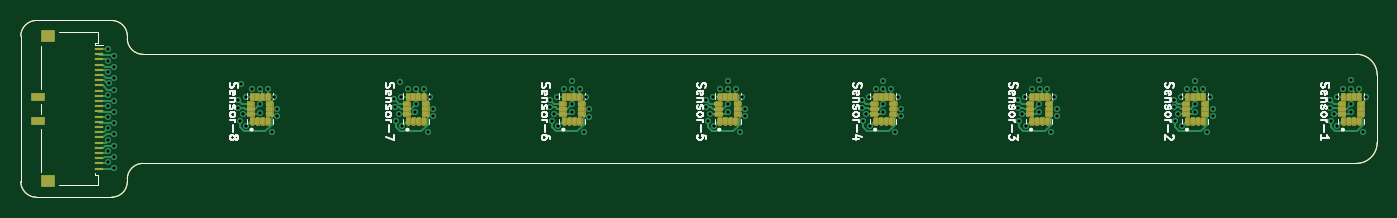
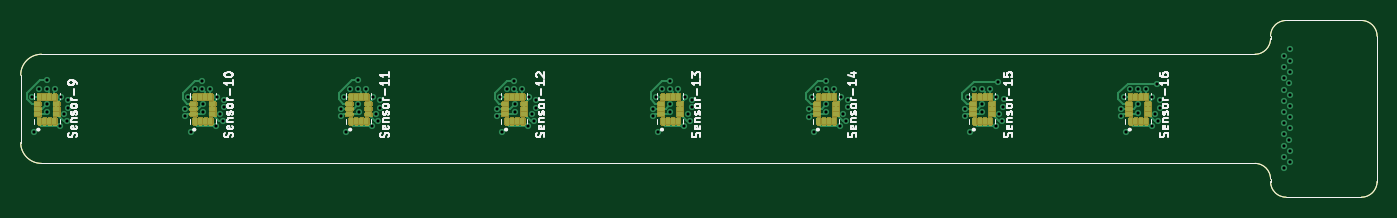
Circuit board: 11 layer files. Board 130.5 x 17.0 mm.
- bottom_copper: Rigid Flex-B_Cu.gbr (29883 bytes)
- bottom_mask: Rigid Flex-B_Mask.gbr (721426 bytes)
- paste: Rigid Flex-B_Paste.gbr (5977 bytes)
- bottom_silk: Rigid Flex-B_Silkscreen.gbr (762688 bytes)
- outline: Rigid Flex-Edge_Cuts.gbr (1741 bytes)
- top_copper: Rigid Flex-F_Cu.gbr (35564 bytes)
- top_mask: Rigid Flex-F_Mask.gbr (722249 bytes)
- paste: Rigid Flex-F_Paste.gbr (6800 bytes)
- top_silk: Rigid Flex-F_Silkscreen.gbr (761906 bytes)
- drill: Rigid Flex-NPTH.drl (281 bytes)
- drill: Rigid Flex-PTH.drl (2837 bytes)

=== bottom_copper: Rigid Flex-B_Cu.gbr (29883 bytes, source omitted) ===
=== bottom_mask: Rigid Flex-B_Mask.gbr (721426 bytes, source omitted) ===
=== paste: Rigid Flex-B_Paste.gbr ===
%TF.GenerationSoftware,KiCad,Pcbnew,9.0.4*%
%TF.CreationDate,2025-09-05T14:42:26+02:00*%
%TF.ProjectId,Rigid Flex,52696769-6420-4466-9c65-782e6b696361,rev?*%
%TF.SameCoordinates,Original*%
%TF.FileFunction,Paste,Bot*%
%TF.FilePolarity,Positive*%
%FSLAX46Y46*%
G04 Gerber Fmt 4.6, Leading zero omitted, Abs format (unit mm)*
G04 Created by KiCad (PCBNEW 9.0.4) date 2025-09-05 14:42:26*
%MOMM*%
%LPD*%
G01*
G04 APERTURE LIST*
G04 Aperture macros list*
%AMRoundRect*
0 Rectangle with rounded corners*
0 $1 Rounding radius*
0 $2 $3 $4 $5 $6 $7 $8 $9 X,Y pos of 4 corners*
0 Add a 4 corners polygon primitive as box body*
4,1,4,$2,$3,$4,$5,$6,$7,$8,$9,$2,$3,0*
0 Add four circle primitives for the rounded corners*
1,1,$1+$1,$2,$3*
1,1,$1+$1,$4,$5*
1,1,$1+$1,$6,$7*
1,1,$1+$1,$8,$9*
0 Add four rect primitives between the rounded corners*
20,1,$1+$1,$2,$3,$4,$5,0*
20,1,$1+$1,$4,$5,$6,$7,0*
20,1,$1+$1,$6,$7,$8,$9,0*
20,1,$1+$1,$8,$9,$2,$3,0*%
G04 Aperture macros list end*
%ADD10RoundRect,0.031500X0.143500X-0.263500X0.143500X0.263500X-0.143500X0.263500X-0.143500X-0.263500X0*%
%ADD11RoundRect,0.031500X-0.263500X-0.143500X0.263500X-0.143500X0.263500X0.143500X-0.263500X0.143500X0*%
%ADD12RoundRect,0.031500X-0.143500X0.263500X-0.143500X-0.263500X0.143500X-0.263500X0.143500X0.263500X0*%
%ADD13RoundRect,0.031500X0.263500X0.143500X-0.263500X0.143500X-0.263500X-0.143500X0.263500X-0.143500X0*%
%TA.AperFunction,Profile*%
%ADD14C,0.050000*%
%TD*%
G04 APERTURE END LIST*
D10*
%TO.C,U9*%
X168750000Y-51165000D03*
X168250000Y-51165000D03*
X167750000Y-51165000D03*
X167250000Y-51165000D03*
D11*
X167085000Y-50500000D03*
X167085000Y-50000000D03*
X167085000Y-49500000D03*
D12*
X167250000Y-48835000D03*
X167750000Y-48835000D03*
X168250000Y-48835000D03*
X168750000Y-48835000D03*
D13*
X168915000Y-49500000D03*
X168915000Y-50000000D03*
X168915000Y-50500000D03*
%TD*%
D10*
%TO.C,U15*%
X78750000Y-51165000D03*
X78250000Y-51165000D03*
X77750000Y-51165000D03*
X77250000Y-51165000D03*
D11*
X77085000Y-50500000D03*
X77085000Y-50000000D03*
X77085000Y-49500000D03*
D12*
X77250000Y-48835000D03*
X77750000Y-48835000D03*
X78250000Y-48835000D03*
X78750000Y-48835000D03*
D13*
X78915000Y-49500000D03*
X78915000Y-50000000D03*
X78915000Y-50500000D03*
%TD*%
D10*
%TO.C,U10*%
X153750000Y-51165000D03*
X153250000Y-51165000D03*
X152750000Y-51165000D03*
X152250000Y-51165000D03*
D11*
X152085000Y-50500000D03*
X152085000Y-50000000D03*
X152085000Y-49500000D03*
D12*
X152250000Y-48835000D03*
X152750000Y-48835000D03*
X153250000Y-48835000D03*
X153750000Y-48835000D03*
D13*
X153915000Y-49500000D03*
X153915000Y-50000000D03*
X153915000Y-50500000D03*
%TD*%
D10*
%TO.C,U16*%
X63750000Y-51165000D03*
X63250000Y-51165000D03*
X62750000Y-51165000D03*
X62250000Y-51165000D03*
D11*
X62085000Y-50500000D03*
X62085000Y-50000000D03*
X62085000Y-49500000D03*
D12*
X62250000Y-48835000D03*
X62750000Y-48835000D03*
X63250000Y-48835000D03*
X63750000Y-48835000D03*
D13*
X63915000Y-49500000D03*
X63915000Y-50000000D03*
X63915000Y-50500000D03*
%TD*%
D10*
%TO.C,U13*%
X108750000Y-51165000D03*
X108250000Y-51165000D03*
X107750000Y-51165000D03*
X107250000Y-51165000D03*
D11*
X107085000Y-50500000D03*
X107085000Y-50000000D03*
X107085000Y-49500000D03*
D12*
X107250000Y-48835000D03*
X107750000Y-48835000D03*
X108250000Y-48835000D03*
X108750000Y-48835000D03*
D13*
X108915000Y-49500000D03*
X108915000Y-50000000D03*
X108915000Y-50500000D03*
%TD*%
D10*
%TO.C,U14*%
X93750000Y-51165000D03*
X93250000Y-51165000D03*
X92750000Y-51165000D03*
X92250000Y-51165000D03*
D11*
X92085000Y-50500000D03*
X92085000Y-50000000D03*
X92085000Y-49500000D03*
D12*
X92250000Y-48835000D03*
X92750000Y-48835000D03*
X93250000Y-48835000D03*
X93750000Y-48835000D03*
D13*
X93915000Y-49500000D03*
X93915000Y-50000000D03*
X93915000Y-50500000D03*
%TD*%
D10*
%TO.C,U11*%
X138750000Y-51165000D03*
X138250000Y-51165000D03*
X137750000Y-51165000D03*
X137250000Y-51165000D03*
D11*
X137085000Y-50500000D03*
X137085000Y-50000000D03*
X137085000Y-49500000D03*
D12*
X137250000Y-48835000D03*
X137750000Y-48835000D03*
X138250000Y-48835000D03*
X138750000Y-48835000D03*
D13*
X138915000Y-49500000D03*
X138915000Y-50000000D03*
X138915000Y-50500000D03*
%TD*%
D10*
%TO.C,U12*%
X123750000Y-51165000D03*
X123250000Y-51165000D03*
X122750000Y-51165000D03*
X122250000Y-51165000D03*
D11*
X122085000Y-50500000D03*
X122085000Y-50000000D03*
X122085000Y-49500000D03*
D12*
X122250000Y-48835000D03*
X122750000Y-48835000D03*
X123250000Y-48835000D03*
X123750000Y-48835000D03*
D13*
X123915000Y-49500000D03*
X123915000Y-50000000D03*
X123915000Y-50500000D03*
%TD*%
D14*
X48500000Y-41500000D02*
X41500000Y-41500000D01*
X40000000Y-43000000D02*
X40000000Y-57000000D01*
X170500000Y-53000000D02*
X170500000Y-47000000D01*
X50250000Y-57000000D02*
G75*
G02*
X48750000Y-58500000I-1500000J0D01*
G01*
X168500000Y-44750000D02*
G75*
G02*
X170500000Y-46750000I0J-2000000D01*
G01*
X170500000Y-53250000D02*
G75*
G02*
X168500000Y-55250000I-2000000J0D01*
G01*
X170500000Y-46750000D02*
X170500000Y-47000000D01*
X51750000Y-55250000D02*
X168500000Y-55250000D01*
X41500000Y-58500000D02*
X48500000Y-58500000D01*
X50250000Y-56750000D02*
G75*
G02*
X51750000Y-55250000I1500000J0D01*
G01*
X48750000Y-41500000D02*
X48500000Y-41500000D01*
X51750000Y-44750000D02*
G75*
G02*
X50250000Y-43250000I0J1500000D01*
G01*
X48750000Y-41500000D02*
G75*
G02*
X50250000Y-43000000I0J-1500000D01*
G01*
X170500000Y-53000000D02*
X170500000Y-53250000D01*
X50250000Y-43000000D02*
X50250000Y-43250000D01*
X41500000Y-58500000D02*
G75*
G02*
X40000000Y-57000000I0J1500000D01*
G01*
X168500000Y-44750000D02*
X51750000Y-44750000D01*
X40000000Y-43000000D02*
G75*
G02*
X41500000Y-41500000I1500000J0D01*
G01*
X48500000Y-58500000D02*
X48750000Y-58500000D01*
X50250000Y-56750000D02*
X50250000Y-57000000D01*
M02*

=== bottom_silk: Rigid Flex-B_Silkscreen.gbr (762688 bytes, source omitted) ===
=== outline: Rigid Flex-Edge_Cuts.gbr ===
%TF.GenerationSoftware,KiCad,Pcbnew,9.0.4*%
%TF.CreationDate,2025-09-05T14:42:26+02:00*%
%TF.ProjectId,Rigid Flex,52696769-6420-4466-9c65-782e6b696361,rev?*%
%TF.SameCoordinates,Original*%
%TF.FileFunction,Profile,NP*%
%FSLAX46Y46*%
G04 Gerber Fmt 4.6, Leading zero omitted, Abs format (unit mm)*
G04 Created by KiCad (PCBNEW 9.0.4) date 2025-09-05 14:42:26*
%MOMM*%
%LPD*%
G01*
G04 APERTURE LIST*
%TA.AperFunction,Profile*%
%ADD10C,0.050000*%
%TD*%
G04 APERTURE END LIST*
D10*
X48500000Y-41500000D02*
X41500000Y-41500000D01*
X40000000Y-43000000D02*
X40000000Y-57000000D01*
X170500000Y-53000000D02*
X170500000Y-47000000D01*
X50250000Y-57000000D02*
G75*
G02*
X48750000Y-58500000I-1500000J0D01*
G01*
X168500000Y-44750000D02*
G75*
G02*
X170500000Y-46750000I0J-2000000D01*
G01*
X170500000Y-53250000D02*
G75*
G02*
X168500000Y-55250000I-2000000J0D01*
G01*
X170500000Y-46750000D02*
X170500000Y-47000000D01*
X51750000Y-55250000D02*
X168500000Y-55250000D01*
X41500000Y-58500000D02*
X48500000Y-58500000D01*
X50250000Y-56750000D02*
G75*
G02*
X51750000Y-55250000I1500000J0D01*
G01*
X48750000Y-41500000D02*
X48500000Y-41500000D01*
X51750000Y-44750000D02*
G75*
G02*
X50250000Y-43250000I0J1500000D01*
G01*
X48750000Y-41500000D02*
G75*
G02*
X50250000Y-43000000I0J-1500000D01*
G01*
X170500000Y-53000000D02*
X170500000Y-53250000D01*
X50250000Y-43000000D02*
X50250000Y-43250000D01*
X41500000Y-58500000D02*
G75*
G02*
X40000000Y-57000000I0J1500000D01*
G01*
X168500000Y-44750000D02*
X51750000Y-44750000D01*
X40000000Y-43000000D02*
G75*
G02*
X41500000Y-41500000I1500000J0D01*
G01*
X48500000Y-58500000D02*
X48750000Y-58500000D01*
X50250000Y-56750000D02*
X50250000Y-57000000D01*
M02*

=== top_copper: Rigid Flex-F_Cu.gbr (35564 bytes, source omitted) ===
=== top_mask: Rigid Flex-F_Mask.gbr (722249 bytes, source omitted) ===
=== paste: Rigid Flex-F_Paste.gbr (6800 bytes, source omitted) ===
=== top_silk: Rigid Flex-F_Silkscreen.gbr (761906 bytes, source omitted) ===
=== drill: Rigid Flex-NPTH.drl ===
M48
; DRILL file {KiCad 9.0.4} date 2025-09-05T14:42:31+0200
; FORMAT={-:-/ absolute / metric / decimal}
; #@! TF.CreationDate,2025-09-05T14:42:31+02:00
; #@! TF.GenerationSoftware,Kicad,Pcbnew,9.0.4
; #@! TF.FileFunction,NonPlated,1,4,NPTH
FMAT,2
METRIC
%
G90
G05
M30

=== drill: Rigid Flex-PTH.drl ===
M48
; DRILL file {KiCad 9.0.4} date 2025-09-05T14:42:31+0200
; FORMAT={-:-/ absolute / metric / decimal}
; #@! TF.CreationDate,2025-09-05T14:42:31+02:00
; #@! TF.GenerationSoftware,Kicad,Pcbnew,9.0.4
; #@! TF.FileFunction,Plated,1,4,PTH
FMAT,2
METRIC
; #@! TA.AperFunction,Plated,PTH,ViaDrill
T1C0.300
%
G90
G05
T1
X48.403Y-48.69
X48.406Y-54.075
X48.409Y-50.801
X48.411Y-51.852
X48.416Y-55.134
X48.42Y-44.25
X48.42Y-45.425
X48.42Y-49.75
X48.422Y-46.495
X48.426Y-53.016
X48.441Y-47.549
X48.943Y-54.6
X48.947Y-51.324
X48.948Y-49.215
X48.949Y-52.377
X48.955Y-44.9
X48.958Y-55.659
X48.959Y-45.97
X48.964Y-53.541
X48.965Y-50.266
X48.971Y-48.164
X48.978Y-47.024
X60.917Y-49.882
X60.929Y-49.132
X61.075Y-51.203
X61.18Y-47.658
X61.34Y-50.501
X61.62Y-48.84
X61.678Y-51.65
X62.254Y-48.09
X62.998Y-49.569
X63.001Y-50.432
X63.006Y-48.1
X63.756Y-48.089
X64.167Y-52.262
X64.375Y-48.84
X64.669Y-49.981
X64.676Y-50.731
X75.922Y-49.092
X75.981Y-49.84
X76.077Y-51.201
X76.34Y-50.499
X76.46Y-47.39
X76.625Y-48.83
X76.678Y-51.65
X77.254Y-48.089
X77.974Y-50.328
X77.989Y-49.571
X78.004Y-48.101
X78.754Y-48.089
X79.166Y-52.264
X79.375Y-48.846
X79.676Y-50.73
X79.679Y-49.979
X90.926Y-49.113
X90.937Y-49.867
X91.076Y-51.206
X91.34Y-50.504
X91.625Y-48.84
X91.679Y-51.652
X92.248Y-48.09
X93.0Y-47.349
X93.006Y-49.569
X93.006Y-50.32
X93.009Y-48.1
X93.759Y-48.09
X94.174Y-52.257
X94.375Y-48.83
X94.66Y-49.985
X94.676Y-50.743
X105.931Y-49.11
X105.94Y-49.869
X106.076Y-51.206
X106.34Y-50.504
X106.625Y-48.824
X106.679Y-51.651
X107.25Y-48.09
X107.993Y-50.323
X108.0Y-47.31
X108.004Y-49.569
X108.027Y-48.096
X108.777Y-48.09
X109.172Y-52.258
X109.375Y-48.835
X109.66Y-49.983
X109.676Y-50.733
X120.916Y-49.884
X120.939Y-49.134
X121.075Y-51.204
X121.34Y-50.502
X121.625Y-48.831
X121.678Y-51.65
X122.249Y-48.09
X122.972Y-50.327
X122.985Y-49.571
X122.999Y-48.101
X123.0Y-47.3
X123.749Y-48.09
X124.156Y-52.274
X124.375Y-48.83
X124.67Y-49.976
X124.676Y-50.726
X135.931Y-49.876
X135.934Y-49.122
X136.076Y-51.207
X136.34Y-50.505
X136.625Y-48.829
X136.679Y-51.652
X137.258Y-48.09
X137.985Y-50.33
X138.003Y-49.569
X138.01Y-47.24
X138.024Y-48.097
X138.774Y-48.09
X139.163Y-52.267
X139.375Y-48.84
X139.661Y-49.985
X139.676Y-50.735
X150.931Y-49.102
X150.947Y-49.861
X151.076Y-51.202
X151.34Y-50.5
X151.625Y-48.818
X151.678Y-51.65
X152.246Y-48.09
X153.002Y-49.569
X153.007Y-50.319
X153.01Y-47.28
X153.016Y-48.099
X153.766Y-48.09
X154.157Y-52.272
X154.375Y-48.843
X154.667Y-49.984
X154.676Y-50.734
X165.922Y-49.879
X165.935Y-49.129
X166.075Y-51.204
X166.34Y-50.502
X166.625Y-48.835
X166.678Y-51.65
X167.244Y-48.09
X167.994Y-48.1
X168.0Y-47.25
X168.0Y-49.57
X168.0Y-50.32
X168.744Y-48.089
X169.18Y-52.25
X169.38Y-48.83
M30
